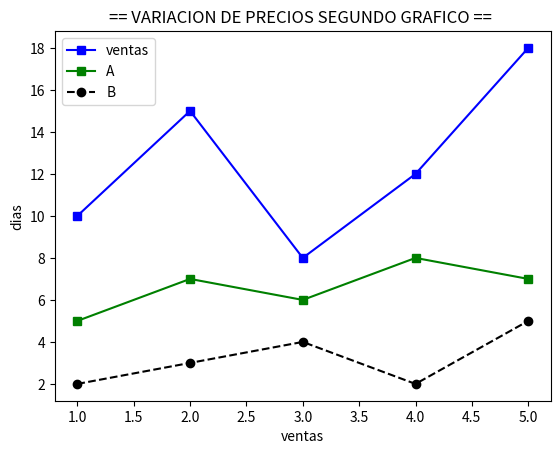

Source code (Python):
import matplotlib.pyplot as plt
import pandas as pd

x=[1,2,3,4,5]
y = [10,15,8,12,18]

# sintaxis -> plt.plot(list1,lista2,
# label=etiqueta leyenda,
# color=color para la grafica en ingles,
# linestyle=tipo de linea
# marker= marca los puntos ("x","o","^"))
plt.title("PRIMERA GRAFICA")
plt.plot(x,y,label="ventas",color="blue",linestyle="-",marker="s")
plt.xlabel("Semana")
plt.ylabel("Ventas")
plt.legend()
# EL plt.grid -> imprime lineas cuadradas en el grafico
plt.grid(True)

# [redacted]
"el sintaxis ese guarda el archivo impreso por consola en un archivo en en ordenador"
# este comando imprime la grafica en consola
plt.show()
# plt.title(ahi el nombre de la grafica)


x = [1,2,3,4,5]
y1 = [5,7,6,8,7]
y2 = [2,3,4,2,5]
plt.plot(x,y1,label = "A",color="green",linestyle="-",marker="s")
plt.plot(x,y2,label = "B",color="black",linestyle="--",marker="o")
plt.title("== VARIACION DE PRECIOS SEGUNDO GRAFICO == ")
plt.ylabel("dias")
plt.xlabel("ventas")
plt.legend()
plt.grid()
plt.show()

